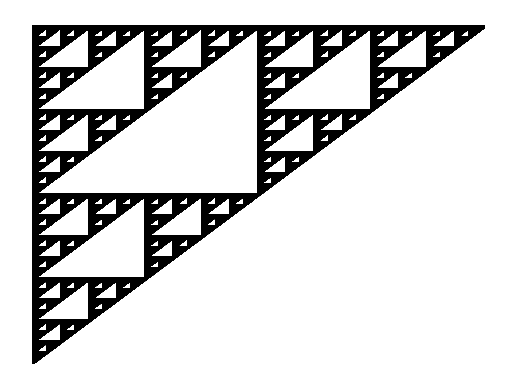

Python code for this plot:
# fractal
import matplotlib.pyplot as fig
import numpy as np
from random import randint
n=1000000
a_valor=[0.5, 0.5, 0.5]
b_valor=[0, 0, 0]
c_valor=[0, 0, 0 ]
d_valor=[0.5, 0.5, 0.5]
e_valor=[0, 0, 0.5]
f_valor=[0, 0.5, 0.5]
eix=[]
eiy=[]
ax=fig.subplot(111)

x=0
y=0
for j in range(n):
            p=randint(1,100)
            if p<=33:
                a=a_valor[0]
                b=b_valor[0]
                c=c_valor[0]
                d=d_valor[0]
                e=e_valor[0]
                f=f_valor[0]
            elif p<=66:
                a=a_valor[1]
                b=b_valor[1]
                c=c_valor[1]
                d=d_valor[1]
                e=e_valor[1]
                f=f_valor[1]
            elif p<=100:
                a=a_valor[2]
                b=b_valor[2]
                c=c_valor[2]
                d=d_valor[2]
                e=e_valor[2]
                f=f_valor[2]
            x = a*x+b*y+e
            y = c*x+d*y+f
            eix.append(x)
            eiy.append(y)            

ax.plot(eix,eiy,'.k',markersize=2)    
fig.axis('off')


